Run: headless pygame with SDL's dummy video driver; simulated clock (each Clock.tick advances the game by its frame time, no real sleeping); random seed 0; keys injected as events and as key.get_pressed() state; no mouse input.
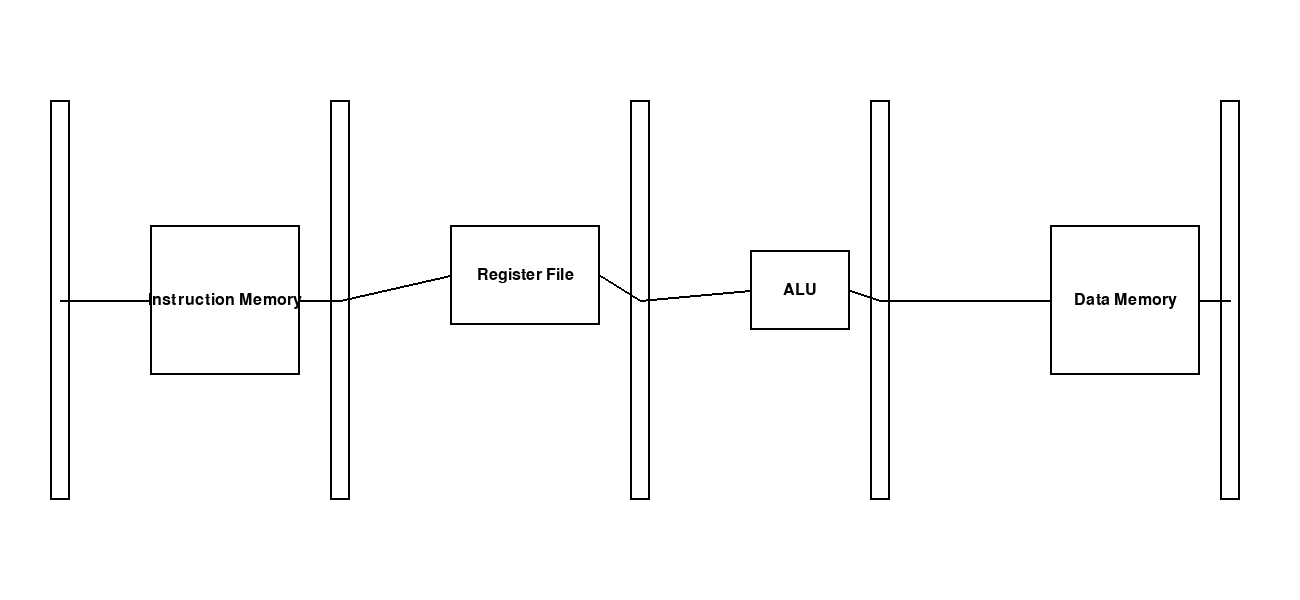
Frame 1 of 4 · flips 1–60 · no input
Frame 2 of 4 · flips 61–180 · tapped SPACE, RETURN · held RIGHT (→), D · screen unchanged from frame 1, image omitted
Frame 3 of 4 · flips 181–300 · held DOWN (↓), S · screen unchanged from frame 2, image omitted
Frame 4 of 4 · flips 301–420 · held LEFT (←), A, UP (↑), W · screen unchanged from frame 3, image omitted

The pygame program that drew these frames:

import pygame
import sys

# Inicialización de Pygame
pygame.init()

# Dimensiones de la ventana
WIDTH, HEIGHT = 1300, 600
screen = pygame.display.set_mode((WIDTH, HEIGHT))
pygame.display.set_caption("Componentes Resaltados con Registros Alineados")

# Colores
WHITE = (255, 255, 255)
BLACK = (0, 0, 0)
RED = (255, 0, 0)

# Fuentes
font = pygame.font.Font(None, 24)

# Componentes
component_height = 150
components = [
    {"name": "Instruction Memory", "rect": pygame.Rect(150, 225, 150, component_height), "highlight": False},
    {"name": "Register File", "rect": pygame.Rect(450, 225, 150, 100), "highlight": False},
    {"name": "ALU", "rect": pygame.Rect(750, 250, 100, 80), "highlight": False},
    {"name": "Data Memory", "rect": pygame.Rect(1050, 225, 150, component_height), "highlight": False},
]

# Registros alargados (alineados con componentes y expanden verticalmente)
registers = [
    pygame.Rect(50, 100, 20, 400),    # Registro inicial (entrada a Instruction Memory)
    pygame.Rect(330, 100, 20, 400),  # Entre Instruction Memory y Register File
    pygame.Rect(630, 100, 20, 400),  # Entre Register File y ALU
    pygame.Rect(870, 100, 20, 400),  # Entre ALU y Data Memory
    pygame.Rect(1220, 100, 20, 400),  # Registro final (salida de Data Memory)
]

# Líneas de conexión
connections = [
    (registers[0].center, components[0]["rect"].midleft),  # Registro inicial -> Instruction Memory
    (components[0]["rect"].midright, registers[1].center),  # Instruction Memory -> Registro 1
    (registers[1].center, components[1]["rect"].midleft),  # Registro 1 -> Register File
    (components[1]["rect"].midright, registers[2].center),  # Register File -> Registro 2
    (registers[2].center, components[2]["rect"].midleft),  # Registro 2 -> ALU
    (components[2]["rect"].midright, registers[3].center),  # ALU -> Registro 3
    (registers[3].center, components[3]["rect"].midleft),  # Registro 3 -> Data Memory
    (components[3]["rect"].midright, registers[4].center),  # Data Memory -> Registro final
]

# Función para resaltar un componente y las líneas asociadas
def highlight_component(index):
    """Resalta un componente y las líneas conectadas a él."""
    for i, component in enumerate(components):
        component["highlight"] = (i == index)

# Función para resaltar conexiones asociadas a un componente
def get_highlighted_connections(index):
    """Devuelve las conexiones a resaltar para el componente seleccionado."""
    highlighted = []
    if index == 0:  # Instruction Memory
        highlighted.append(connections[0])
        highlighted.append(connections[1])
    elif index == 1:  # Register File
        highlighted.append(connections[1])
        highlighted.append(connections[2])
    elif index == 2:  # ALU
        highlighted.append(connections[3])
        highlighted.append(connections[4])
    elif index == 3:  # Data Memory
        highlighted.append(connections[5])
        highlighted.append(connections[6])
    return highlighted

# Bucle principal
running = True
highlighted_index = -1  # Ningún componente resaltado inicialmente

while running:
    screen.fill(WHITE)  # Fondo blanco

    # Manejo de eventos
    for event in pygame.event.get():
        if event.type == pygame.QUIT:
            running = False
        elif event.type == pygame.KEYDOWN:
            if event.key == pygame.K_1:  # Resaltar Instruction Memory
                highlighted_index = 0
            elif event.key == pygame.K_2:  # Resaltar Register File
                highlighted_index = 1
            elif event.key == pygame.K_3:  # Resaltar ALU
                highlighted_index = 2
            elif event.key == pygame.K_4:  # Resaltar Data Memory
                highlighted_index = 3
            elif event.key == pygame.K_0:  # Quitar resaltado
                highlighted_index = -1

    # Dibujar componentes
    for i, component in enumerate(components):
        color = RED if component["highlight"] else BLACK
        pygame.draw.rect(screen, color, component["rect"], 2)  # Rectángulo
        text = font.render(component["name"], True, color)
        text_rect = text.get_rect(center=component["rect"].center)
        screen.blit(text, text_rect)

    # Dibujar registros
    for register in registers:
        pygame.draw.rect(screen, BLACK, register, 2)

    # Dibujar conexiones
    for connection in connections:
        color = RED if connection in get_highlighted_connections(highlighted_index) else BLACK
        pygame.draw.line(screen, color, connection[0], connection[1], 2)

    # Actualizar el estado de los componentes resaltados
    highlight_component(highlighted_index)

    # Actualizar pantalla
    pygame.display.flip()

# Cerrar Pygame
pygame.quit()
sys.exit()
